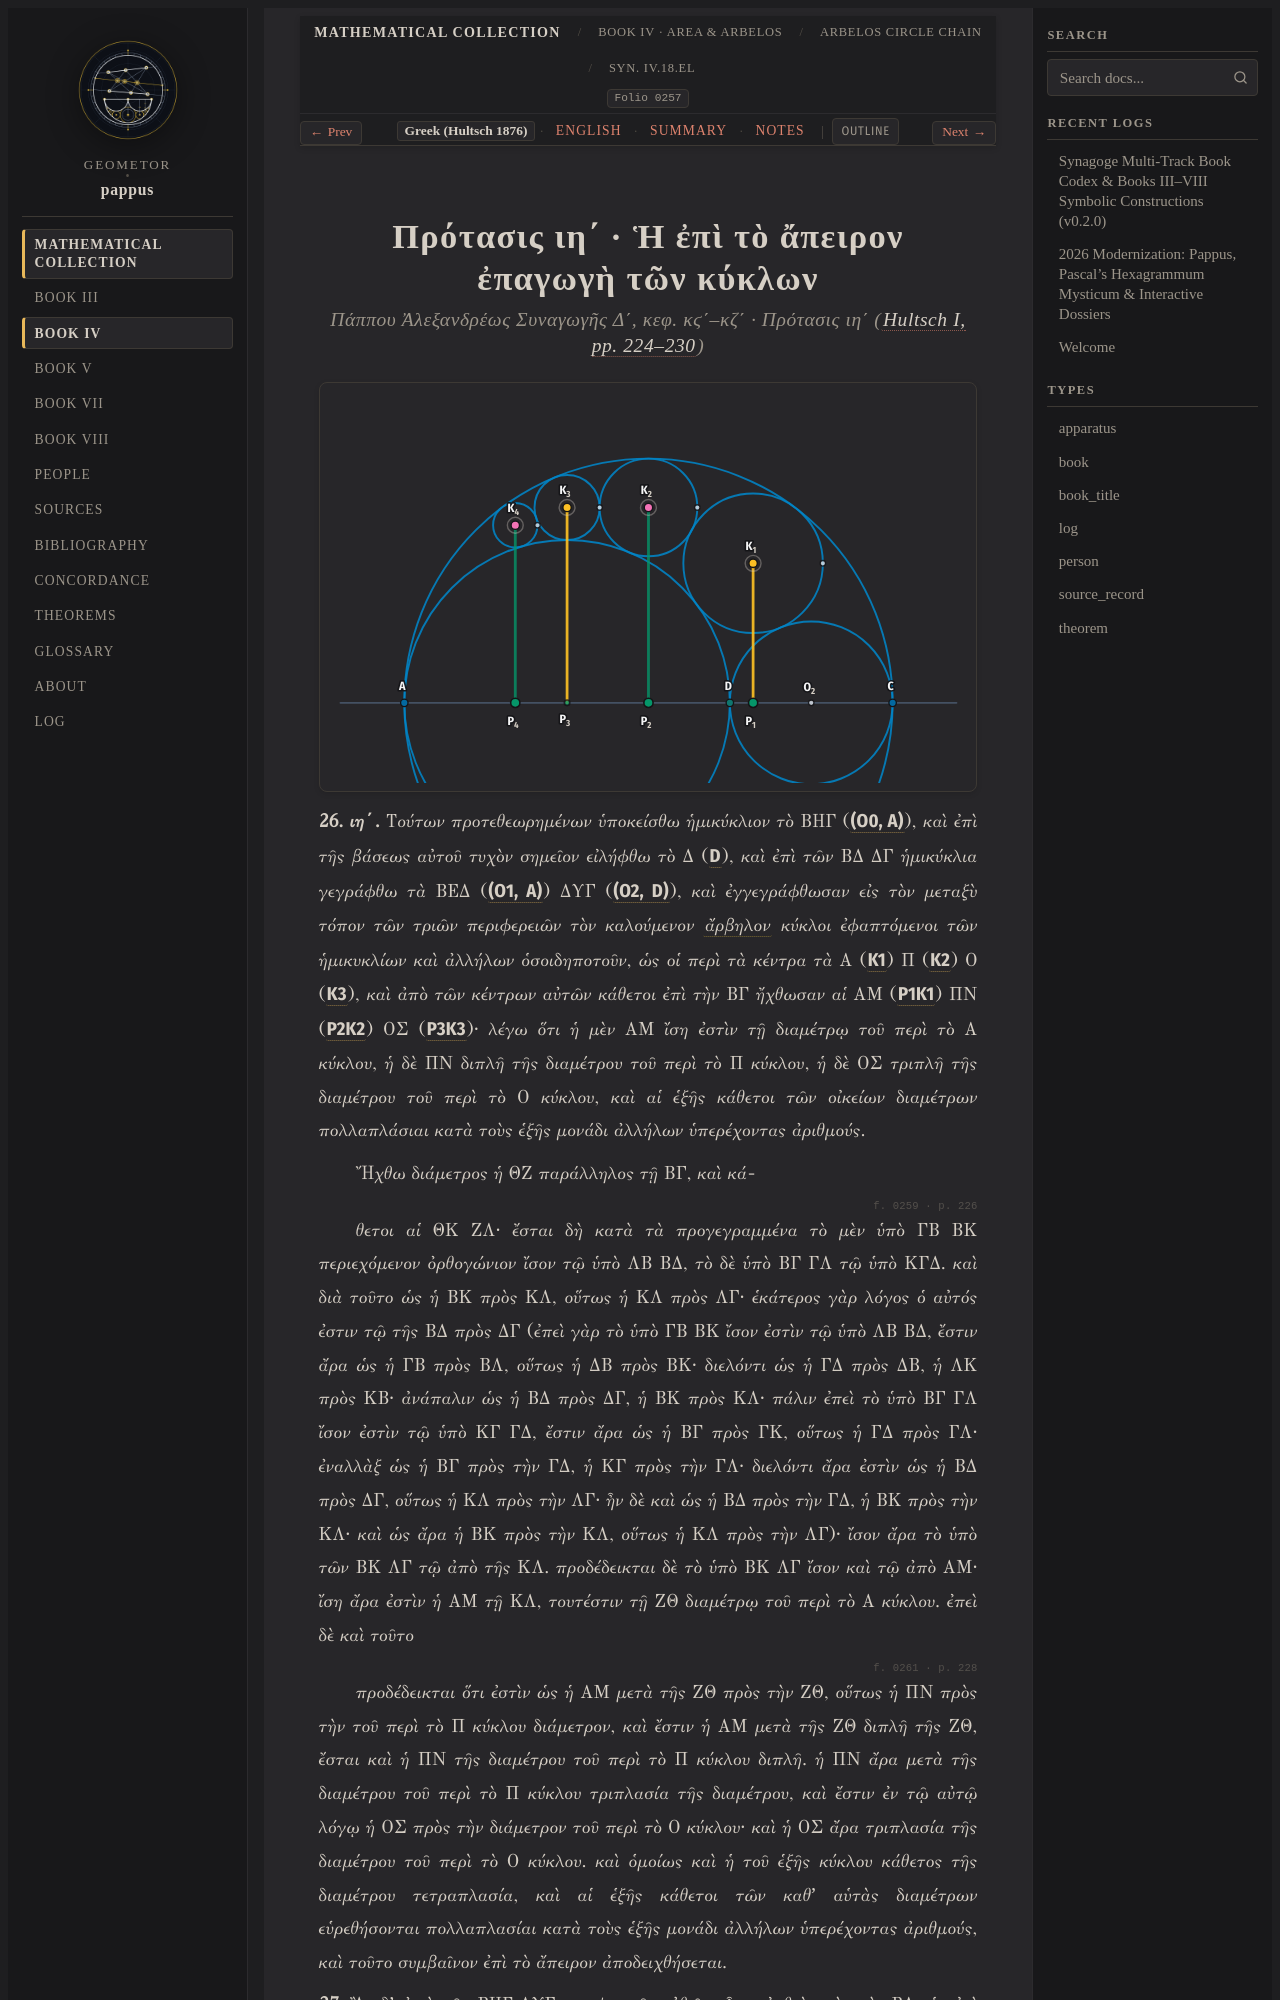

repository: geometor/pappus · page: synagoge/book_04/prop_14_18_arbelos/prop_18_infinite_circle_chain/el.html · generator: sphinx

:order: 5
:layout: book
:type: book
:title: Πρότασις ιη΄ · Ἡ ἐπὶ τὸ ἄπειρον ἐπαγωγὴ τῶν κύκλων
:canonical_id: Syn. IV.18.el
:folio: hultsch_1876_vol1:0257
:tracks: English: index | Greek: el | Summary: summary | Notes: notes
